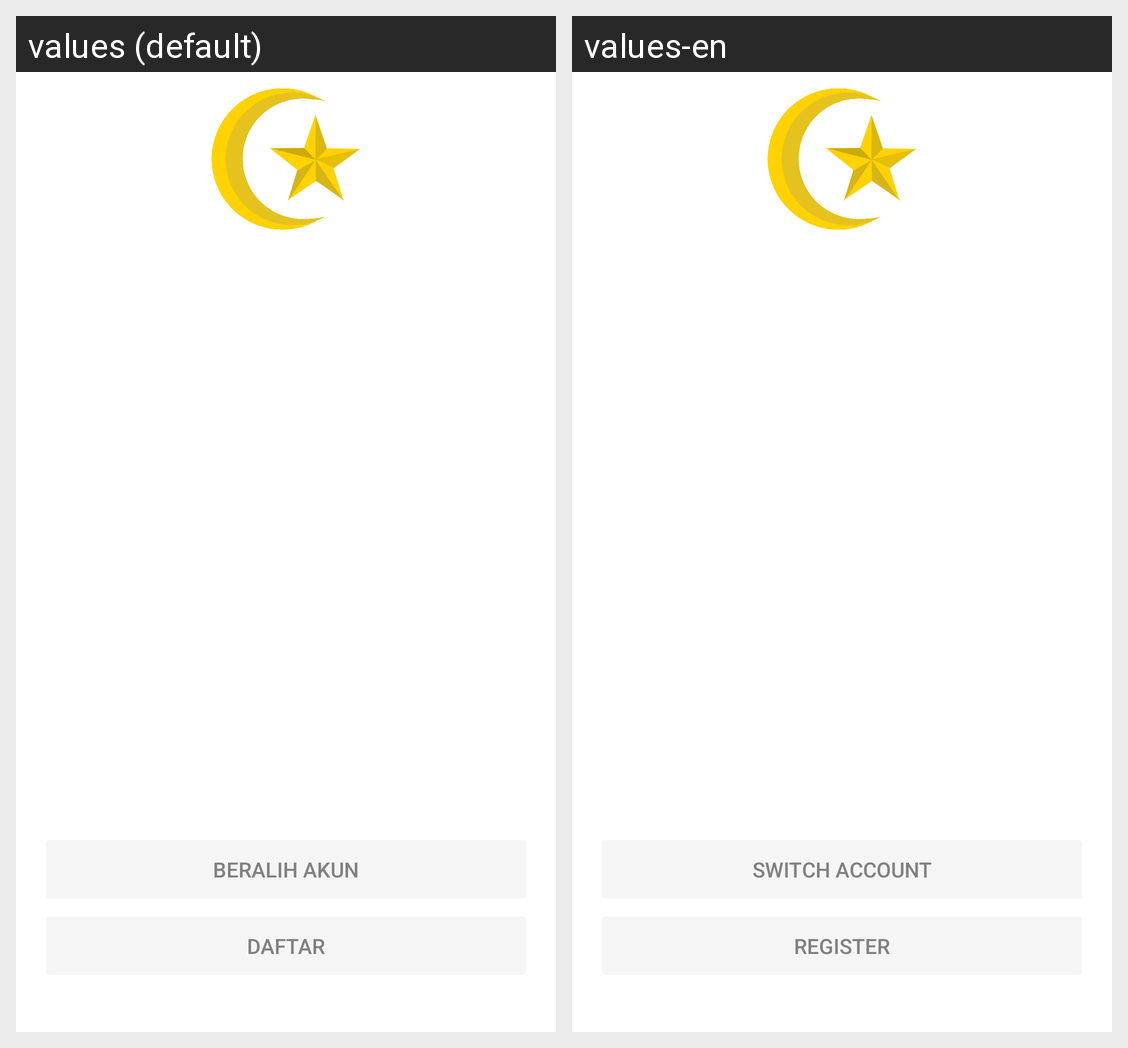

Strings drawn on this Android screen and how each of the app's shown locales translates them:
Android screen res/layout/activity_switch_account.xml rendered under 2 locales, left to right: values (default), values-en. Device: Nexus 5 (rendered at 1080×1920; each locale shown at half size, 540×960, under a caption strip naming it); theme AppTheme.
Strings drawn on this screen, with the default value and each locale's value (text and hints the layout hard-codes, and strings that could not be matched under every locale, appear in the picture but are not listed):

alih_akun
  values: Beralih Akun
  values-en: Switch Account

daftar
  values: Daftar
  values-en: Register
